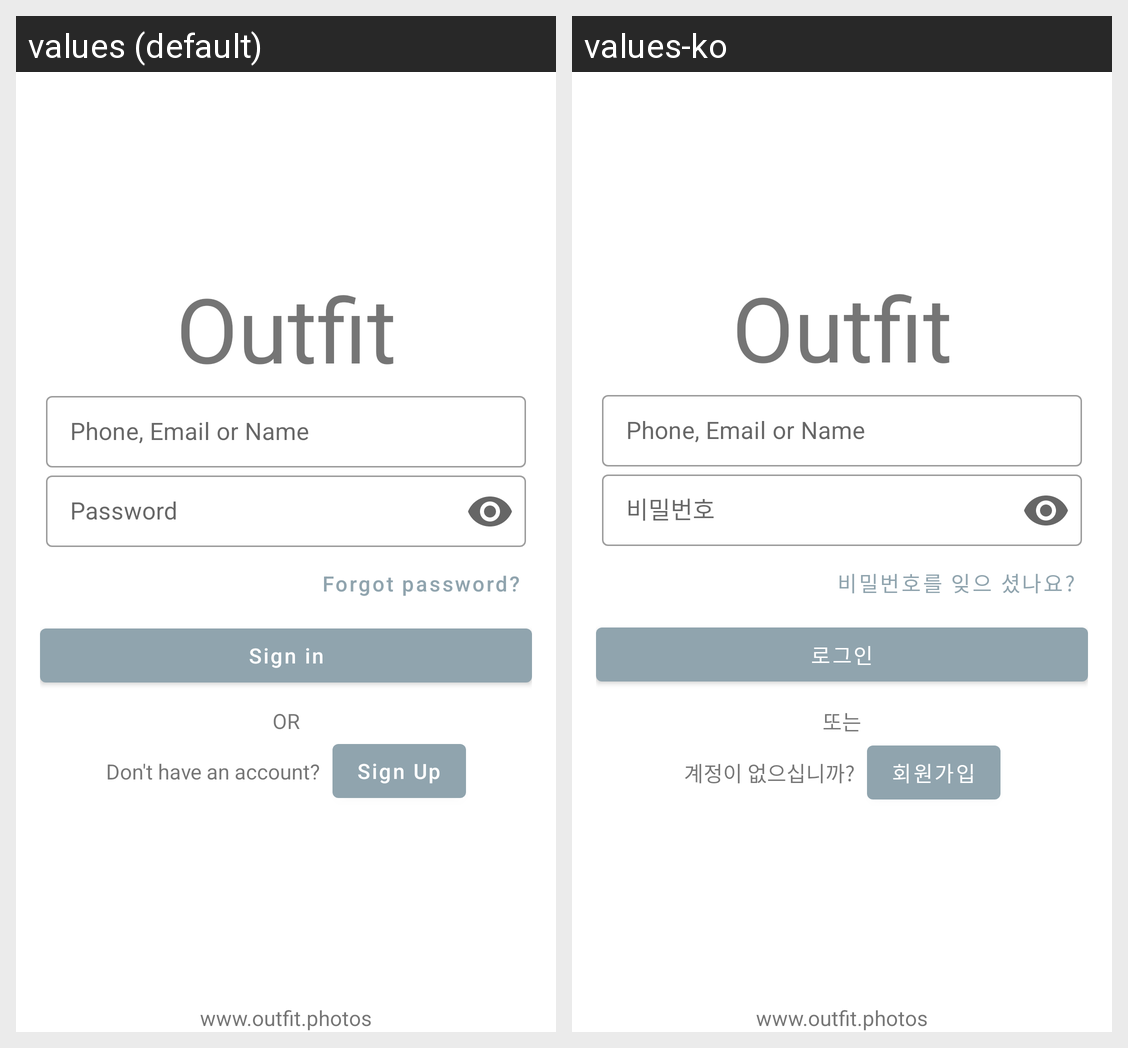

The Android screen above is rendered under two locales of the same app. Produce the string resources it draws, with the default and per-locale values.
Android screen res/layout/fragment_sign_in.xml rendered under 2 locales, left to right: values (default), values-ko. Device: Nexus 5 (rendered at 1080×1920; each locale shown at half size, 540×960, under a caption strip naming it); theme Theme.Outfit.
Strings drawn on this screen, with the default value and each locale's value (text and hints the layout hard-codes, and strings that could not be matched under every locale, appear in the picture but are not listed):

app_name
  values: Outfit
  values-ko: Outfit  [not translated; the default value is used]

str_phone_or_email_or_name
  values: Phone, Email or Name
  values-ko: Phone, Email or Name  [not translated; the default value is used]

str_password
  values: Password
  values-ko: 비밀번호

action_sign_in
  values: Sign in
  values-ko: 로그인

msg_forgot_password
  values: Forgot password?
  values-ko: 비밀번호를 잊으 셨나요?

str_or
  values: OR
  values-ko: 또는

msg_do_not_have_an_account
  values: Don't have an account?
  values-ko: 계정이 없으십니까?

str_sign_Up
  values: Sign Up
  values-ko: 회원가입

str_logo_bottom
  values: www.outfit.photos
  values-ko: www.outfit.photos  [not translated; the default value is used]
